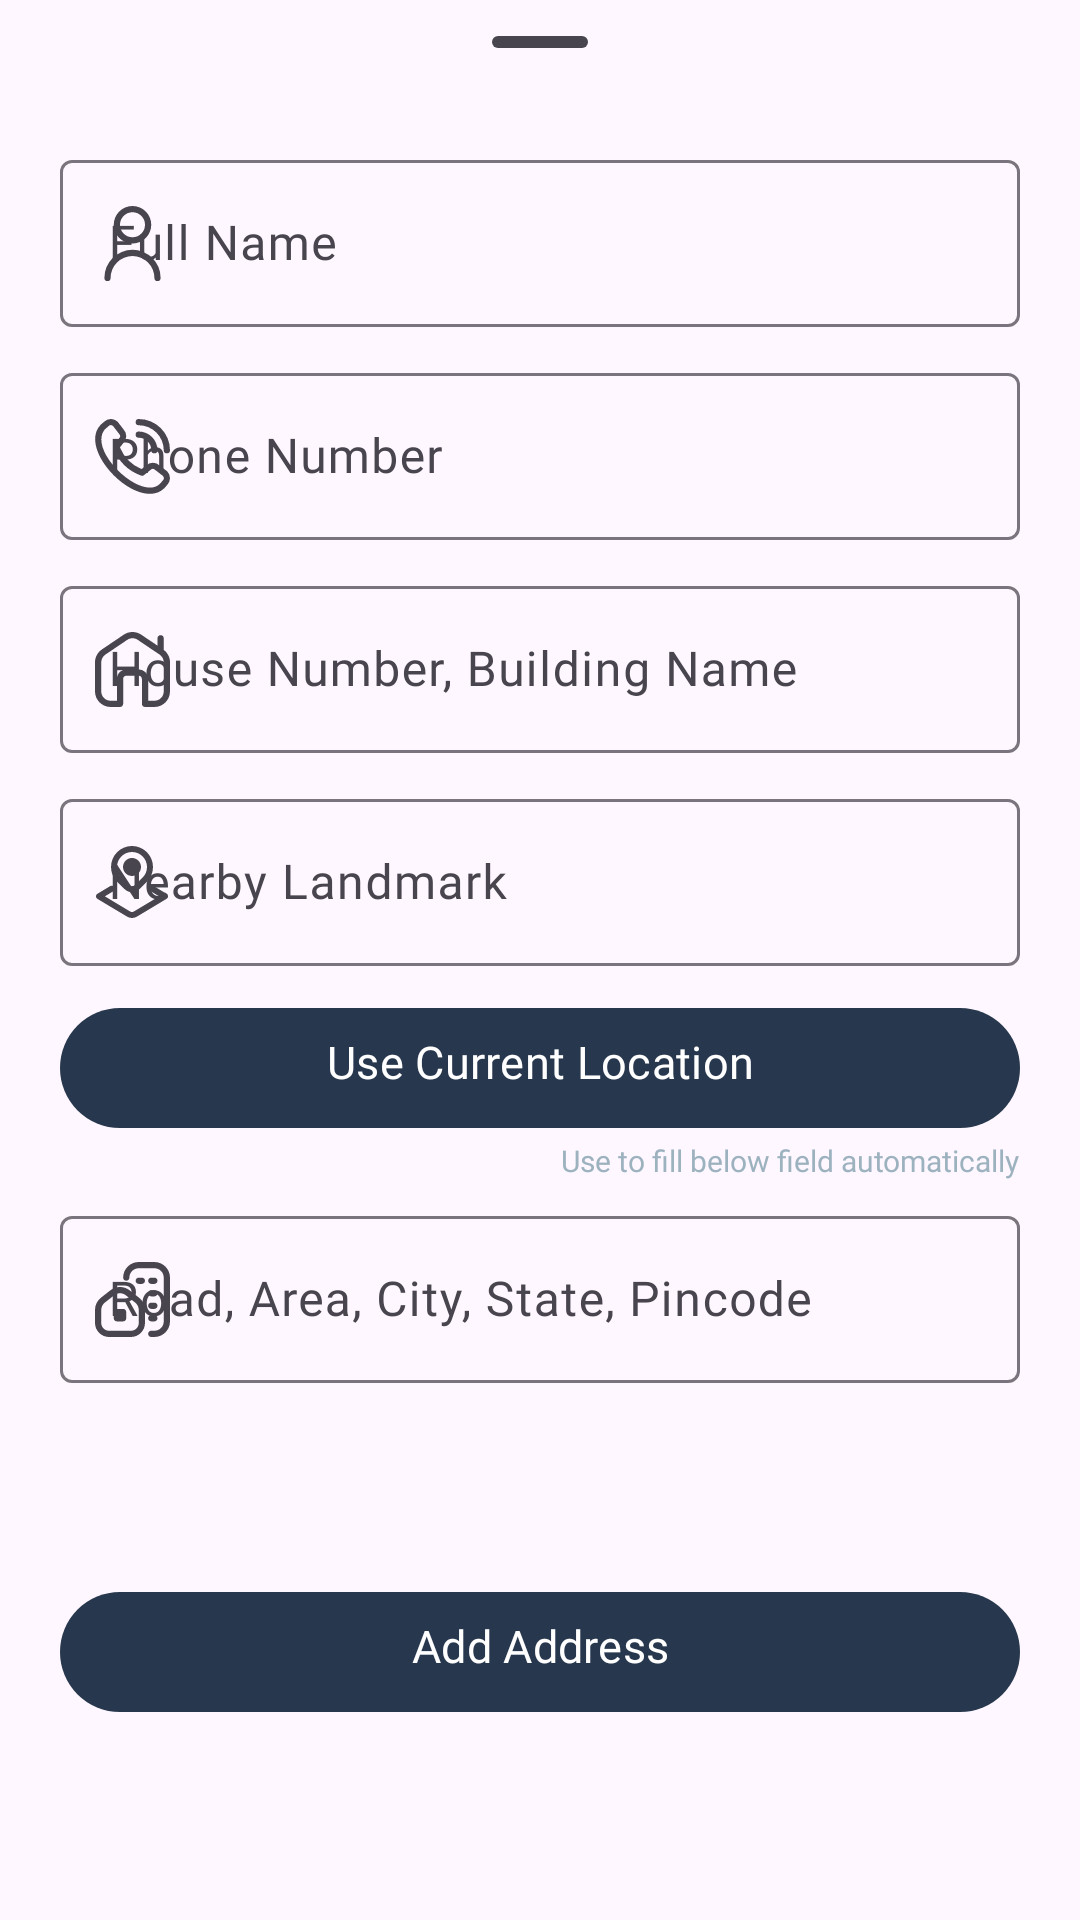

Produce the Android XML layout that renders to this screen, including the resource entries it uses.
<!-- AndroidManifest.xml: application theme Theme.UnrealFurniture -->
<!-- res/layout/addaddress_bottomresource.xml -->
<?xml version="1.0" encoding="utf-8"?>
<androidx.constraintlayout.widget.ConstraintLayout xmlns:android="http://schemas.android.com/apk/res/android"
    xmlns:app="http://schemas.android.com/apk/res-auto"
    xmlns:tools="http://schemas.android.com/tools"
    android:layout_width="match_parent"
    android:layout_height="wrap_content">

    <com.google.android.material.bottomsheet.BottomSheetDragHandleView
        android:id="@+id/bottomSheetDragHandleView"
        android:layout_width="match_parent"
        android:layout_height="wrap_content"
        app:layout_constraintEnd_toEndOf="parent"
        app:layout_constraintStart_toStartOf="parent"
        app:layout_constraintTop_toTopOf="parent"/>


    <com.google.android.material.card.MaterialCardView
        android:id="@+id/goBack"
        android:layout_width="wrap_content"
        android:layout_height="wrap_content"
        android:layout_marginLeft="20dp"
        app:layout_constraintStart_toStartOf="parent"
        app:layout_constraintTop_toBottomOf="@+id/bottomSheetDragHandleView"/>

    <com.google.android.material.textfield.TextInputLayout
        android:id="@+id/username"
        android:layout_width="match_parent"
        android:layout_height="wrap_content"
        android:layout_marginLeft="20dp"
        android:layout_marginRight="20dp"
        app:layout_constraintEnd_toEndOf="parent"
        app:layout_constraintStart_toStartOf="parent"
        app:layout_constraintTop_toBottomOf="@+id/bottomSheetDragHandleView"
        app:startIconDrawable="@drawable/profile">

        <com.google.android.material.textfield.TextInputEditText
            android:id="@+id/nameedit"
            android:layout_width="match_parent"
            android:layout_height="wrap_content"
            android:fontFamily="@font/satoshibold"
            android:hint="Full Name"
            android:inputType="text"
            android:textColor="@color/darker" />

    </com.google.android.material.textfield.TextInputLayout>

    <com.google.android.material.textfield.TextInputLayout
        android:id="@+id/usercontact"
        android:layout_width="match_parent"
        android:layout_height="wrap_content"
        android:layout_marginLeft="20dp"
        android:layout_marginTop="10dp"
        android:layout_marginRight="20dp"
        app:layout_constraintEnd_toEndOf="@+id/username"
        app:layout_constraintStart_toStartOf="@+id/username"
        app:layout_constraintTop_toBottomOf="@+id/username"
        app:startIconDrawable="@drawable/call">

        <com.google.android.material.textfield.TextInputEditText
            android:id="@+id/contactedit"
            android:layout_width="match_parent"
            android:layout_height="wrap_content"
            android:fontFamily="@font/satoshibold"
            android:hint="Phone Number"
            android:inputType="phone"
            android:textColor="@color/darker" />

    </com.google.android.material.textfield.TextInputLayout>

    <com.google.android.material.textfield.TextInputLayout
        android:id="@+id/userhouse"
        android:layout_width="match_parent"
        android:layout_height="wrap_content"
        android:layout_marginLeft="20dp"
        android:layout_marginTop="10dp"
        android:layout_marginRight="20dp"
        app:layout_constraintEnd_toEndOf="@+id/usercontact"
        app:layout_constraintStart_toStartOf="@+id/usercontact"
        app:layout_constraintTop_toBottomOf="@+id/usercontact"
        app:startIconDrawable="@drawable/home">

        <com.google.android.material.textfield.TextInputEditText
            android:id="@+id/houseedit"
            android:layout_width="match_parent"
            android:layout_height="wrap_content"
            android:fontFamily="@font/satoshibold"
            android:hint="House Number, Building Name"
            android:inputType="text"
            android:textColor="@color/darker" />

    </com.google.android.material.textfield.TextInputLayout>

    <com.google.android.material.textfield.TextInputLayout
        android:id="@+id/userlandmark"
        android:layout_width="match_parent"
        android:layout_height="wrap_content"
        android:layout_marginLeft="20dp"
        android:layout_marginRight="20dp"
        android:layout_marginTop="10dp"
        app:layout_constraintEnd_toEndOf="@+id/userhouse"
        app:layout_constraintStart_toStartOf="@+id/userhouse"
        app:layout_constraintTop_toBottomOf="@+id/userhouse"
        app:startIconDrawable="@drawable/landmark">

        <com.google.android.material.textfield.TextInputEditText
            android:id="@+id/landmarkedit"
            android:layout_width="match_parent"
            android:layout_height="wrap_content"
            android:fontFamily="@font/satoshibold"
            android:hint="Nearby Landmark"
            android:inputType="text"
            android:textColor="@color/darker" />

    </com.google.android.material.textfield.TextInputLayout>

    <com.google.android.material.button.MaterialButton
        android:id="@+id/materialButton10"
        android:layout_width="match_parent"
        android:layout_height="wrap_content"
        android:layout_marginLeft="20dp"
        android:layout_marginTop="10dp"
        android:layout_marginRight="20dp"
        android:fontFamily="@font/satoshibold"
        android:paddingBottom="10dp"
        android:text="Use Current Location"
        android:textSize="15sp"
        app:layout_constraintEnd_toEndOf="@+id/userlandmark"
        app:layout_constraintStart_toStartOf="@+id/userlandmark"
        app:layout_constraintTop_toBottomOf="@+id/userlandmark" />

    <com.google.android.material.textview.MaterialTextView
        android:id="@+id/materialTextView20"
        android:layout_width="wrap_content"
        android:layout_height="wrap_content"
        android:fontFamily="@font/satoshibold"
        android:text="Use to fill below field automatically"
        android:textColor="@color/light"
        android:textSize="10sp"
        app:layout_constraintEnd_toEndOf="@+id/materialButton10"
        app:layout_constraintTop_toBottomOf="@+id/materialButton10" />

    <com.google.android.material.textfield.TextInputLayout
        android:id="@+id/userregion"
        android:layout_width="match_parent"
        android:layout_height="wrap_content"
        android:layout_marginTop="20dp"
        android:layout_marginLeft="20dp"
        android:layout_marginRight="20dp"
        app:layout_constraintEnd_toEndOf="@+id/materialButton10"
        app:layout_constraintStart_toStartOf="@+id/materialButton10"
        app:layout_constraintTop_toBottomOf="@+id/materialButton10"
        app:startIconDrawable="@drawable/area">

        <com.google.android.material.textfield.TextInputEditText
            android:id="@+id/regionedit"
            android:layout_width="match_parent"
            android:layout_height="wrap_content"
            android:fontFamily="@font/satoshibold"
            android:hint="Road, Area, City, State, Pincode"
            android:inputType="text"
            android:textColor="@color/darker" />

    </com.google.android.material.textfield.TextInputLayout>

    <com.google.android.material.button.MaterialButton
        android:id="@+id/materialButton11"
        android:layout_width="match_parent"
        android:layout_height="wrap_content"
        android:layout_marginLeft="20dp"
        android:layout_marginTop="10dp"
        android:layout_marginRight="20dp"
        android:fontFamily="@font/satoshibold"
        android:paddingBottom="10dp"
        android:text="Add Address"
        android:textSize="15sp"
        android:layout_marginBottom="10dp"
        app:layout_constraintBottom_toBottomOf="parent"
        app:layout_constraintEnd_toEndOf="@+id/userregion"
        app:layout_constraintStart_toStartOf="@+id/userregion"
        app:layout_constraintTop_toBottomOf="@+id/userregion" />


</androidx.constraintlayout.widget.ConstraintLayout>
<!-- resources referenced by this layout -->
<resources>
  <color name="darker">#FF27374D</color>
  <color name="light">#FF9DB2BF</color>
  <!-- drawable call (drawable) -->
  <vector xmlns:android="http://schemas.android.com/apk/res/android"
      android:width="25dp"
      android:height="25dp"
      android:viewportWidth="24"
      android:viewportHeight="24">
    <path
        android:fillColor="@color/dark"
        android:pathData="M13,1a1,1 0,0 1,1 -1A10.011,10.011 0,0 1,24 10a1,1 0,0 1,-2 0,8.009 8.009,0 0,0 -8,-8A1,1 0,0 1,13 1ZM14,6a4,4 0,0 1,4 4,1 1,0 0,0 2,0 6.006,6.006 0,0 0,-6 -6,1 1,0 0,0 0,2ZM23.093,16.739a3.1,3.1 0,0 1,0 4.378l-0.91,1.049c-8.19,7.841 -28.12,-12.084 -20.4,-20.3l1.15,-1A3.081,3.081 0,0 1,7.26 0.906c0.031,0.031 1.884,2.438 1.884,2.438a3.1,3.1 0,0 1,-0.007 4.282L7.979,9.082a12.781,12.781 0,0 0,6.931 6.945l1.465,-1.165a3.1,3.1 0,0 1,4.281 -0.006S23.062,16.708 23.093,16.739ZM21.717,18.193s-2.393,-1.841 -2.424,-1.872a1.1,1.1 0,0 0,-1.549 0c-0.027,0.028 -2.044,1.635 -2.044,1.635a1,1 0,0 1,-0.979 0.152A15.009,15.009 0,0 1,5.9 9.3a1,1 0,0 1,0.145 -1S7.652,6.282 7.679,6.256a1.1,1.1 0,0 0,0 -1.549c-0.031,-0.03 -1.872,-2.425 -1.872,-2.425a1.1,1.1 0,0 0,-1.51 0.039l-1.15,1C-2.495,10.105 14.776,26.418 20.721,20.8l0.911,-1.05A1.121,1.121 0,0 0,21.717 18.193Z"/>
  </vector>
  <!-- drawable home (drawable) -->
  <vector xmlns:android="http://schemas.android.com/apk/res/android"
      android:width="25dp"
      android:height="25dp"
      android:viewportWidth="24"
      android:viewportHeight="24">
    <path
        android:fillColor="@color/dark"
        android:pathData="M22,5.724L22,2c0,-0.552 -0.447,-1 -1,-1s-1,0.448 -1,1v2.366L14.797,0.855c-1.699,-1.146 -3.895,-1.146 -5.594,0L2.203,5.579c-1.379,0.931 -2.203,2.48 -2.203,4.145v9.276c0,2.757 2.243,5 5,5h3c0.553,0 1,-0.448 1,-1L9,15c0,-0.551 0.448,-1 1,-1h4c0.552,0 1,0.449 1,1v8c0,0.552 0.447,1 1,1h3c2.757,0 5,-2.243 5,-5L24,9.724c0,-1.581 -0.744,-3.058 -2,-4ZM22,19c0,1.654 -1.346,3 -3,3h-2v-7c0,-1.654 -1.346,-3 -3,-3h-4c-1.654,0 -3,1.346 -3,3v7h-2c-1.654,0 -3,-1.346 -3,-3L2,9.724c0,-0.999 0.494,-1.929 1.322,-2.487L10.322,2.513c1.02,-0.688 2.336,-0.688 3.355,0l7,4.724c0.828,0.558 1.322,1.488 1.322,2.487v9.276Z"/>
  </vector>
  <!-- drawable profile (drawable) -->
  <vector xmlns:android="http://schemas.android.com/apk/res/android"
      android:width="25dp"
      android:height="25dp"
      android:viewportWidth="24"
      android:viewportHeight="24">
    <path
        android:fillColor="@color/dark"
        android:pathData="M12,12A6,6 0,1 0,6 6,6.006 6.006,0 0,0 12,12ZM12,2A4,4 0,1 1,8 6,4 4,0 0,1 12,2Z"/>
    <path
        android:fillColor="@color/dark"
        android:pathData="M12,14a9.01,9.01 0,0 0,-9 9,1 1,0 0,0 2,0 7,7 0,0 1,14 0,1 1,0 0,0 2,0A9.01,9.01 0,0 0,12 14Z"/>
  </vector>
  <style name="Theme.UnrealFurniture" parent="Base.Theme.UnrealFurniture" />
  <color name="dark">#FF526D82</color>
  <style name="Base.Theme.UnrealFurniture" parent="Theme.Material3.DayNight.NoActionBar">
          
          <item name="android:statusBarColor">@color/darker</item>
  
          
          <item name="colorPrimary">@color/darker</item>
          <item name="colorPrimaryVariant">@color/light</item>
  
          
          <item name="android:buttonStyle">@style/Widget.UnrealFurniture.Button</item>
  
          
          <item name="android:textColorPrimary">@color/dark</item>
          <item name="android:textColorSecondary">@color/light</item>
  
          
          <item name="android:editTextColor">@color/dark</item>
      </style>
  <style name="Widget.UnrealFurniture.Button" parent="Widget.Material3.Button">
          <item name="backgroundTint">@color/darker</item>
          <item name="android:textColor">@color/lightest</item>
      </style>
  <color name="lightest">#FFDDE6ED</color>
</resources>
